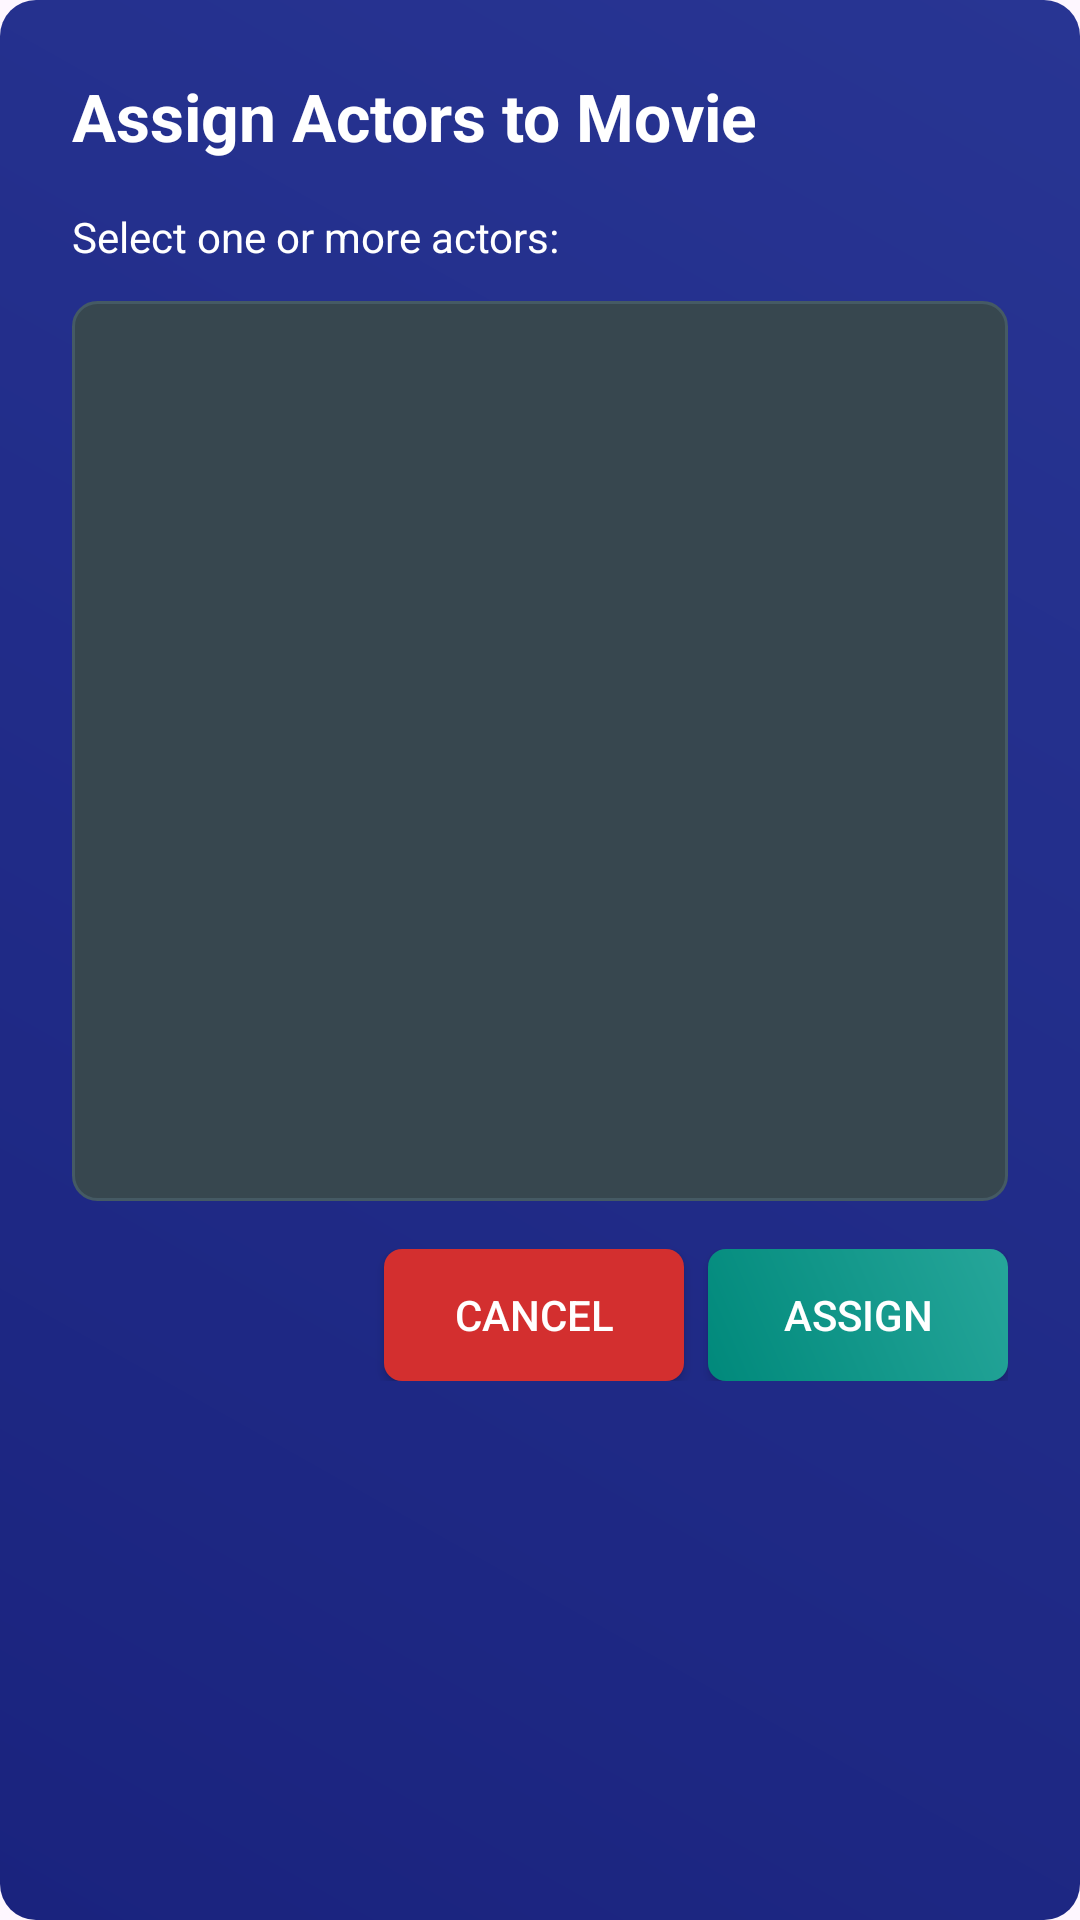

Reconstruct the res/layout file that produces this screen, plus the resources it refers to.
<!-- AndroidManifest.xml: application theme Theme.StudentManagerApp -->
<!-- res/layout/dialog_assign_actors.xml -->
<?xml version="1.0" encoding="utf-8"?>
<LinearLayout xmlns:android="http://schemas.android.com/apk/res/android"
    android:layout_width="match_parent"
    android:layout_height="wrap_content"
    android:orientation="vertical"
    android:padding="24dp"
    android:background="@drawable/dialog_background">

    <TextView
        android:layout_width="match_parent"
        android:layout_height="wrap_content"
        android:text="Assign Actors to Movie"
        android:textSize="22sp"
        android:textStyle="bold"
        android:textColor="@color/white"
        android:layout_marginBottom="16dp" />

    <TextView
        android:layout_width="match_parent"
        android:layout_height="wrap_content"
        android:text="Select one or more actors:"
        android:textSize="14sp"
        android:textColor="@color/white"
        android:layout_marginBottom="12dp" />

    <ListView
        android:id="@+id/actors_list_view"
        android:layout_width="match_parent"
        android:layout_height="300dp"
        android:background="@drawable/edittext_bg"
        android:divider="@null"
        android:layout_marginBottom="16dp" />

    <LinearLayout
        android:layout_width="match_parent"
        android:layout_height="wrap_content"
        android:orientation="horizontal"
        android:gravity="end">

        <Button
            android:id="@+id/dialog_cancel_assign"
            android:layout_width="100dp"
            android:layout_height="44dp"
            android:text="Cancel"
            android:textColor="@color/white"
            android:background="@drawable/button_cancel_background"
            android:layout_marginEnd="8dp" />

        <Button
            android:id="@+id/dialog_save_assign"
            android:layout_width="100dp"
            android:layout_height="44dp"
            android:text="Assign"
            android:textColor="@color/white"
            android:background="@drawable/button_save_background" />

    </LinearLayout>

</LinearLayout>
<!-- resources referenced by this layout -->
<resources>
  <color name="white">#FFFFFFFF</color>
  <!-- drawable button_cancel_background (drawable) -->
  <?xml version="1.0" encoding="utf-8"?>
  <shape xmlns:android="http://schemas.android.com/apk/res/android">
      <solid android:color="#d32f2f" />
      <corners android:radius="6dp" />
  </shape>
  <!-- drawable button_save_background (drawable) -->
  <?xml version="1.0" encoding="utf-8"?>
  <shape xmlns:android="http://schemas.android.com/apk/res/android">
      <gradient
          android:type="linear"
          android:angle="45"
          android:startColor="#00897b"
          android:endColor="#26a69a" />
      <corners android:radius="6dp" />
  </shape>
  <!-- drawable dialog_background (drawable) -->
  <?xml version="1.0" encoding="utf-8"?>
  <shape xmlns:android="http://schemas.android.com/apk/res/android">
      <gradient
          android:type="linear"
          android:angle="45"
          android:startColor="#1a237e"
          android:endColor="#283593" />
      <corners android:radius="12dp" />
  </shape>
  <!-- drawable edittext_bg (drawable) -->
  <?xml version="1.0" encoding="utf-8"?>
  <shape xmlns:android="http://schemas.android.com/apk/res/android">
      <solid android:color="#37474f" />
      <stroke android:color="#455a64" android:width="1dp" />
      <corners android:radius="8dp" />
  </shape>
  <style name="Theme.StudentManagerApp" parent="Base.Theme.StudentManagerApp" />
  <style name="Base.Theme.StudentManagerApp" parent="Theme.Material3.DayNight.NoActionBar">
          <item name="colorPrimary">@color/primary</item>
          <item name="colorSecondary">@color/secondary</item>
          <item name="colorTertiary">@color/tertiary</item>
          <item name="android:statusBarColor">@android:color/transparent</item>
          <item name="android:navigationBarColor">@android:color/transparent</item>
          <item name="android:windowLightStatusBar">false</item>
      </style>
  <color name="primary">#7C4DFF</color>
  <color name="secondary">#D946EF</color>
  <color name="tertiary">#22D3EE</color>
</resources>
